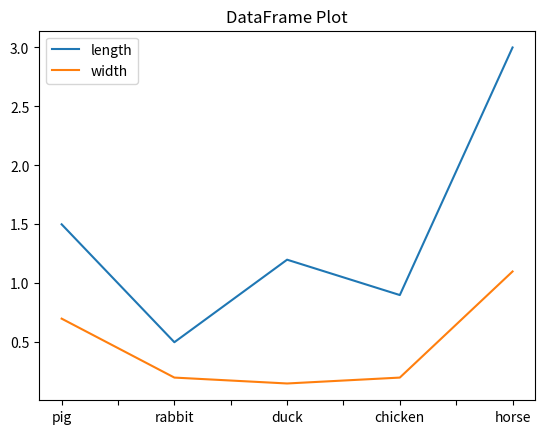

Recreate this plot in Python.
import pandas as pd
import matplotlib.pyplot as plt

# Bitte noch folgende Module installieren
# pip install matplotlib
# pip install openpyxl

df = pd.DataFrame({'length': [1.5, 0.5, 1.2, 0.9, 3],
                  'width': [0.7, 0.2, 0.15, 0.2, 1.1]},
                  index=['pig', 'rabbit', 'duck', 'chicken', 'horse'])

print(df)

plot = df.plot(title="DataFrame Plot")

plt.show()
